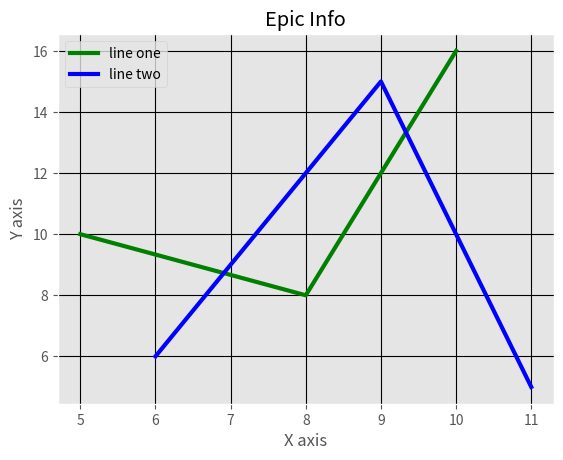

Python code for this plot:
from matplotlib import pyplot as plt
from matplotlib import style
style.use('ggplot')

x = [5, 8, 10]
y = [10, 8, 16]

x1 = [6, 9, 11]
y1 = [6, 15, 5]

plt.plot(x, y, 'g', label='line one', linewidth=3)
plt.plot(x1, y1, 'b', label='line two', linewidth=3)

plt.title('Epic Info')
plt.xlabel('X axis')
plt.ylabel('Y axis')

plt.legend()

plt.grid(True, color='k')

plt.show()
